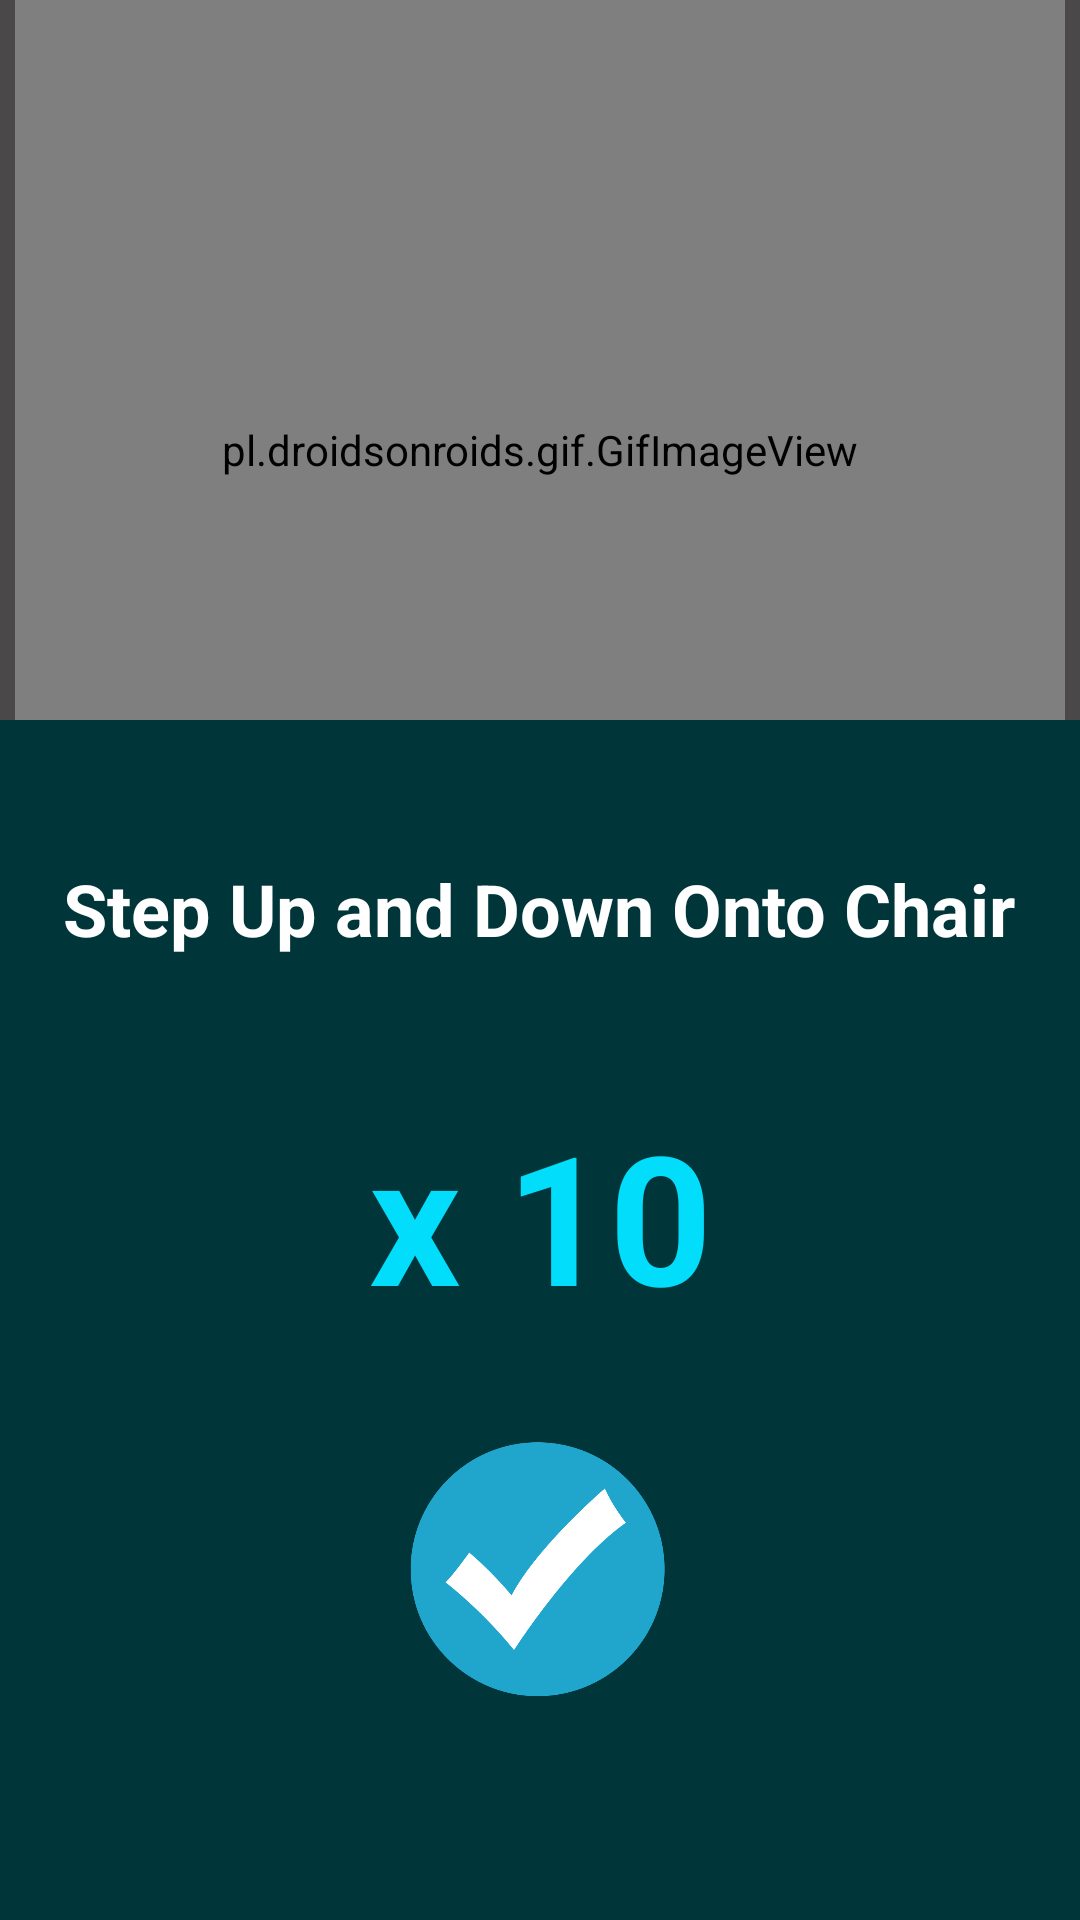

Reconstruct the res/layout file that produces this screen, plus the resources it refers to.
<!-- AndroidManifest.xml: application theme Theme.Workout_V2 -->
<!-- res/layout/activity_workout__main.xml -->
<?xml version="1.0" encoding="utf-8"?>
<androidx.constraintlayout.widget.ConstraintLayout xmlns:android="http://schemas.android.com/apk/res/android"
    xmlns:app="http://schemas.android.com/apk/res-auto"
    xmlns:tools="http://schemas.android.com/tools"
    android:layout_width="match_parent"
    android:layout_height="match_parent"
    android:background="#00353A"
    tools:context=".Workout_MainActivity">

    <androidx.constraintlayout.widget.ConstraintLayout
        android:id="@+id/constraintLayout"
        android:layout_width="match_parent"
        android:layout_height="match_parent"
        android:layout_marginBottom="400dp"
        android:background="#4a4848"
        app:layout_constraintBottom_toBottomOf="parent"
        app:layout_constraintEnd_toEndOf="parent"
        app:layout_constraintStart_toStartOf="parent"
        app:layout_constraintTop_toTopOf="parent">

        <pl.droidsonroids.gif.GifImageView
            android:id="@+id/train_anim"
            android:layout_width="350dp"
            android:layout_height="300dp"
            android:src="@drawable/crunchsitup"
            app:layout_constraintBottom_toBottomOf="@+id/constraintLayout"
            app:layout_constraintEnd_toEndOf="@+id/constraintLayout"
            app:layout_constraintHorizontal_bias="0.491"
            app:layout_constraintStart_toStartOf="parent"
            app:layout_constraintTop_toTopOf="parent"
            app:layout_constraintVertical_bias="0.0" />

    </androidx.constraintlayout.widget.ConstraintLayout>

    <TextView
        android:id="@+id/workout_names"
        android:layout_width="wrap_content"
        android:layout_height="wrap_content"
        android:text="Step Up and Down Onto Chair"
        android:textColor="@color/white"
        android:textSize="24dp"
        android:textStyle="bold"
        app:layout_constraintBottom_toBottomOf="parent"
        app:layout_constraintEnd_toEndOf="parent"
        app:layout_constraintHorizontal_bias="0.494"
        app:layout_constraintStart_toStartOf="parent"
        app:layout_constraintTop_toBottomOf="@+id/constraintLayout"
        app:layout_constraintVertical_bias="0.127" />

    <TextView
        android:id="@+id/workout_reps"
        android:layout_width="wrap_content"
        android:layout_height="wrap_content"
        android:text="x 10"
        android:textColor="#01DDFA"
        android:textSize="60dp"
        android:textStyle="bold"
        app:layout_constraintBottom_toBottomOf="parent"
        app:layout_constraintEnd_toEndOf="parent"
        app:layout_constraintStart_toStartOf="parent"
        app:layout_constraintTop_toBottomOf="@+id/workout_names"
        app:layout_constraintVertical_bias="0.191" />

    <ImageView
        android:id="@+id/next_workout"
        android:layout_width="90dp"
        android:layout_height="90dp"
        app:layout_constraintBottom_toBottomOf="parent"
        app:layout_constraintEnd_toEndOf="parent"
        app:layout_constraintHorizontal_bias="0.498"
        app:layout_constraintStart_toStartOf="parent"
        app:layout_constraintTop_toBottomOf="@+id/workout_reps"
        app:layout_constraintVertical_bias="0.316"
        app:srcCompat="@drawable/day_checked" />

    <Chronometer
        android:id="@+id/lastreps_time"
        android:layout_width="wrap_content"
        android:layout_height="wrap_content"
        android:textSize="60dp"
        android:textColor="#01DDFA"
        android:visibility="invisible"
        app:layout_constraintBottom_toBottomOf="parent"
        app:layout_constraintEnd_toEndOf="parent"
        app:layout_constraintStart_toStartOf="parent"
        app:layout_constraintTop_toBottomOf="@+id/workout_names"
        app:layout_constraintVertical_bias="0.191" />

    <ImageView
        android:id="@+id/play"
        android:layout_width="90dp"
        android:layout_height="90dp"
        android:visibility="invisible"
        app:layout_constraintBottom_toBottomOf="parent"
        app:layout_constraintEnd_toEndOf="parent"
        app:layout_constraintHorizontal_bias="0.498"
        app:layout_constraintStart_toStartOf="parent"
        app:layout_constraintTop_toBottomOf="@+id/workout_reps"
        app:layout_constraintVertical_bias="0.317"
        app:srcCompat="@drawable/play" />

</androidx.constraintlayout.widget.ConstraintLayout>
<!-- resources referenced by this layout -->
<resources>
  <!-- drawable crunchsitup: gif bitmap (drawable, 520451 bytes) -->
  <!-- drawable day_checked: png bitmap (drawable, 25429 bytes) -->
  <style name="Theme.Workout_V2" parent="Theme.MaterialComponents.DayNight.NoActionBar">
          
          <item name="colorPrimary">@color/purple_500</item>
          <item name="colorPrimaryVariant">#003700B3</item>
          <item name="colorOnPrimary">@color/white</item>
          
          <item name="colorSecondary">@color/teal_200</item>
          <item name="colorSecondaryVariant">@color/teal_700</item>
          <item name="colorOnSecondary">@color/black</item>
          
          <item name="android:statusBarColor" tools:targetApi="l">?attr/colorPrimaryVariant</item>
          
      </style>
  <!-- not gathered from this repository: default colours our renderer supplied (Android Studio template values) -->
  <color name="purple_500">#FF6200EE</color>
  <color name="teal_200">#FF03DAC5</color>
  <color name="teal_700">#FF018786</color>
  <color name="black">#FF000000</color>
  <color name="white">#FFFFFFFF</color>
</resources>
